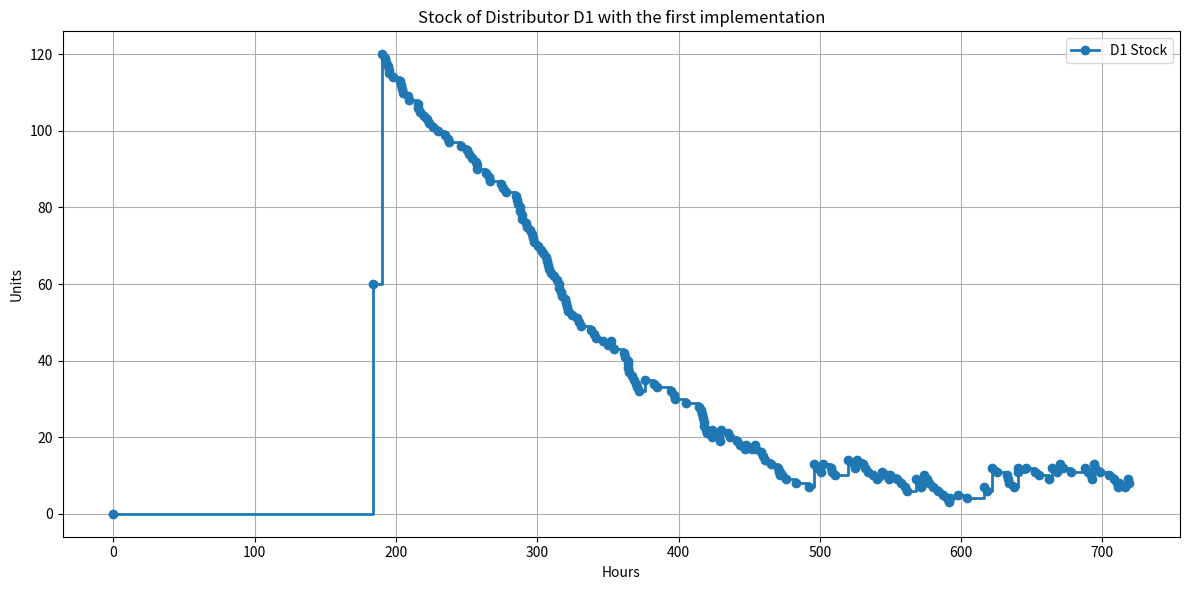

This figure's Python source:
import random
import heapq
import matplotlib.pyplot as plt

random.seed(0)

PRODUCTS = [
    "p1",
    "p2",
    "p3",
    "p4",
    "p5",
    "p6",
    "p7",
    "p8",
    "p9",
    "p10",
    "p11",
    "p12",
]

FACTORY_PRODUCTS = {
    "F1": ["p1", "p2", "p3", "p4", "p5", "p6"],
    "F2": ["p7", "p8", "p9", "p10", "p11", "p12"],
    "F3": ["p4", "p5", "p6", "p7", "p8", "p9"],
    "F4": ["p10", "p11", "p12", "p1", "p2", "p3"],
}

LEAD_TIMES = {
    "D1": {"F1": 16, "F2": 22, "F3": 20, "F4": 12},
    "D2": {"F1": 15, "F2": 16, "F3": 13, "F4": 19},
    "D3": {"F1": 14, "F2": 16.5, "F3": 20, "F4": 17},
    "D4": {"F1": 22, "F2": 13, "F3": 16.5, "F4": 18},
}

DISTRIBUTOR_PRODUCT_FACTORY = {
    "D1": {
        "p1": "F1",
        "p2": "F1",
        "p3": "F1",
        "p4": "F1",
        "p5": "F1",
        "p6": "F1",
        "p7": "F2",
        "p8": "F2",
        "p9": "F2",
        "p10": "F2",
        "p11": "F2",
        "p12": "F2",
    },
    "D2": {
        "p1": "F1",
        "p2": "F1",
        "p3": "F1",
        "p4": "F1",
        "p5": "F1",
        "p6": "F1",
        "p7": "F2",
        "p8": "F2",
        "p9": "F2",
        "p10": "F2",
        "p11": "F2",
        "p12": "F2",
    },
    "D3": {
        "p1": "F4",
        "p2": "F4",
        "p3": "F4",
        "p4": "F3",
        "p5": "F3",
        "p6": "F3",
        "p7": "F3",
        "p8": "F3",
        "p9": "F3",
        "p10": "F4",
        "p11": "F4",
        "p12": "F4",
    },
    "D4": {
        "p1": "F4",
        "p2": "F4",
        "p3": "F4",
        "p4": "F3",
        "p5": "F3",
        "p6": "F3",
        "p7": "F3",
        "p8": "F3",
        "p9": "F3",
        "p10": "F4",
        "p11": "F4",
        "p12": "F4",
    },
}

TOTAL_DAYS = 30
END_TIME = TOTAL_DAYS * 24  


class Factory:
    def __init__(self, name, products):
        self.name = name

        #list of products this factory can produce
        self.products_produced = []
        for p in products:
            self.products_produced.append(p)

        #initial stock: 0 for each product
        self.stock = {}
        for p in self.products_produced:
            self.stock[p] = 0

        #orders waiting to be processed
        self.pending_orders = []

    #produce a single random product
    def produce_one_product(self):
        chosen = random.choice(self.products_produced)
        self.stock[chosen] += 1

    #store incoming orders
    def receive_order(self, distributor_name, product, quantity):
        new_order = {}
        new_order["distributor"] = distributor_name
        new_order["product"] = product
        new_order["quantity"] = quantity

        self.pending_orders.append(new_order)

    #try to fulfill orders with current stock
    def process_orders(self, current_time, schedule_delivery_fn):

        #orders that remain unfulfilled
        remaining_orders = []

        for order in self.pending_orders:
            prod = order["product"]
            qty = order["quantity"]
            dist = order["distributor"]

            #if enough stock, schedule delivery
            if self.stock.get(prod, 0) >= qty:
                self.stock[prod] -= qty

                #compute delivery time based on lead hours
                lead_hours = LEAD_TIMES[dist][self.name]
                delivery_time = current_time + lead_hours

                #call the simulation to actually schedule event
                schedule_delivery_fn(delivery_time, dist, prod, qty)

            else:
                #not enough stock, keep order for later
                remaining_orders.append(order)

        self.pending_orders = remaining_orders

class Distributor:
    def __init__(self, name):
        self.name = name

        #initial stock for all products
        self.stock = {}
        for p in PRODUCTS:
            self.stock[p] = 0

        #track missed wholesaler orders
        self.missed_wholesaler_orders = {}
        for p in PRODUCTS:
            self.missed_wholesaler_orders[p] = 0

        #orders that will later be sent to factories
        self.orders_for_factories = []

        #sales counted per day and per product
        self.sales_per_day = {}
        for d in range(TOTAL_DAYS):
            self.sales_per_day[d] = {}
            for p in PRODUCTS:
                self.sales_per_day[d][p] = 0

        #total stock per day for plotting
        self.stock_total_per_day = []


    #wholesaler orders are handled immediately (no delay)
    def receive_wholesaler_order(self, product, current_time, day_index, log_fn):
        if self.stock.get(product) > 0:

            #we can deliver
            self.stock[product] -= 1

            self.sales_per_day[day_index][product] += 1

            #log only for D1
            if self.name == "D1":
                log_fn(current_time)

        else:
            #we had no stock, missed order
            self.missed_wholesaler_orders[product] += 1

    #distributors place initial order on day 7 at 00:00
    def plan_initial_stock_order(self, day_index):
        if day_index == 7:
            for p in PRODUCTS:
                new_order = {}
                new_order["product"] = p
                new_order["quantity"] = 10
                self.orders_for_factories.append(new_order)

    #count missed demands and add to orders
    def collect_missed_demand_into_orders(self):
        for product, quantity in self.missed_wholesaler_orders.items():
            if quantity > 0:
                self.orders_for_factories.append({"product": product, "quantity": quantity})
        
        #reset missed orders after collecting
        self.missed_wholesaler_orders = {p: 0 for p in PRODUCTS}

    def send_orders_to_factories(self, factories, day_index):
        #we pass the parameter factories from the later Simulation so the distributor uses the shared factories.
        #keeping self.factories inside this class would create isolated copies, which is wrong.
        
        for order in self.orders_for_factories:
            target_factory = DISTRIBUTOR_PRODUCT_FACTORY[self.name][order["product"]]
            factories[target_factory].receive_order(self.name, order["product"], order["quantity"])
            
        #reset orders list after sending
        self.orders_for_factories = []

    def receive_delivery(self, product, quantity, current_time, day_index, log_fn):
        self.stock[product] += quantity
        
        if self.name == "D1":
            log_fn(current_time)

class Wholesalers:

    #wholesalers creates random orders during the day
    def create_order(self, distributors, current_time, day_index, log_fn):
        #we pass the parameter distributors from the later Simulation for the same reason as above with factories in the class distributor
        #keeping self.distributors inside this class would create isolated copies, which is wrong.

        distributors_list = list(distributors.values())
        #using a dict so we can access each distributor directly by its name (like "D1"),
        #makes everything easier to handle later in the simulation

        distributor = random.choice(distributors_list)
        product = random.choice(PRODUCTS)
        distributor.receive_wholesaler_order(product, current_time, day_index, log_fn)


class Simulation:
    def __init__(self):
        #initialize factories
        self.factories = {}
        for name in FACTORY_PRODUCTS:
            products = FACTORY_PRODUCTS[name]
            self.factories[name] = Factory(name, products)

        #initialize distributors
        self.distributors = {}
        for name in ["D1", "D2", "D3", "D4"]:
            self.distributors[name] = Distributor(name)

        #wholesaler object
        self.wholesalers = Wholesalers()

        #priority queue for events
        self.event_queue = []

        #current simulation time
        self.current_time = 0

        #logging for D1 only
        self.d1_stock_log = []

        #counter to generate unique event types
        self.event_counter = 0

        #used later for plotting
        self.time = []
        self.stock_per_time = []

    #log stock for D1 whenever a change happens
    def log_d1_stock(self, time_value):
        total_stock = 0
        for p in self.distributors["D1"].stock:
            total_stock += self.distributors["D1"].stock[p]

        self.d1_stock_log.append((time_value, total_stock))

        #avoid duplicates, keep latest only
        if len(self.time) == 0:
            self.time.append(time_value)
            self.stock_per_time.append(total_stock)
        else:
            if self.time[-1] != time_value:
                self.time.append(time_value)
                self.stock_per_time.append(total_stock)
            else:
                #replace last entry
                self.time[-1] = time_value
                self.stock_per_time[-1] = total_stock

    #push new event into queue
    def schedule_event(self, time_value, event_type, data):
        self.event_counter += 1
        new_type = event_type + "_" + str(self.event_counter)
        heapq.heappush(self.event_queue, (time_value, new_type, data))

    #schedule next product production for a factory
    def schedule_next_factory_production(self, factory_name, base_time):
        delta_seconds = random.expovariate(1 / 600)
        next_time = base_time + (delta_seconds / 3600.0)

        if next_time <= END_TIME:
            event_data = {"factory": factory_name}
            self.schedule_event(next_time, "factory_production", event_data)

    #schedule a delivery event
    def schedule_delivery(self, delivery_time, distributor, product, quantity):
        if delivery_time <= END_TIME:
            info = {}
            info["distributor"] = distributor
            info["product"] = product
            info["quantity"] = quantity
            self.schedule_event(delivery_time, "delivery", info)

    #schedule next wholesaler order event
    def schedule_next_wholesaler_order(self, base_time):
        delta_hours = random.uniform(600, 3600) / 3600.0
        next_time = base_time + delta_hours

        if next_time <= END_TIME:
            self.schedule_event(next_time, "wholesaler_order", {})

    #when a factory produces something
    def handle_factory_production(self, data):
        name = data["factory"]
        factory = self.factories[name]
        factory.produce_one_product()
        self.schedule_next_factory_production(name, self.current_time)

    #when a delivery arrives at a distributor
    def handle_delivery(self, data):
        distributor_name = data["distributor"]
        product = data["product"]
        quantity = data["quantity"]

        dist = self.distributors[distributor_name]

        day_index = int(self.current_time // 24)

        dist.receive_delivery(product, quantity, self.current_time, day_index, self.log_d1_stock)

    #when a wholesaler creates a random order
    def handle_wholesaler_order(self):
        day_index = int(self.current_time // 24)
        self.wholesalers.create_order(self.distributors, self.current_time, day_index, self.log_d1_stock)
        self.schedule_next_wholesaler_order(self.current_time)

    #daily event: cost calculation and sending orders
    def handle_daily_order_event(self, data):
        day = data["day"]

        #update stock log for plotting
        for dist in self.distributors.values():
            total_stock = 0
            for p in dist.stock:
                total_stock += dist.stock[p]
            dist.stock_total_per_day.append(total_stock)

        
        #initial stock order (day 7 only)
        if day == 7:
            for dist in self.distributors.values():
                dist.plan_initial_stock_order(day)
        else:
            #collect missed demand + sold stock
            for dist in self.distributors.values():
                dist.collect_missed_demand_into_orders()

        #send orders to factories
        for dist in self.distributors.values():
            dist.send_orders_to_factories(self.factories, day)

        #factories attempt to fulfill pending orders
        for factory in self.factories.values():
            factory.process_orders(self.current_time, self.schedule_delivery)

    #prepare all starting events
    def first_events(self):
        #factory production events
        for name in self.factories:
            self.schedule_next_factory_production(name, 0)

        #daily events from day 7 to end
        for d in range(7, TOTAL_DAYS):
            info = {"day": d}
            self.schedule_event(d * 24, "daily_order", info)

        #first wholesaler order at day 8
        self.schedule_next_wholesaler_order(8 * 24)

        #initial stock logging
        self.log_d1_stock(0)

    #main loop
    def run(self):
        self.first_events()

        while len(self.event_queue) > 0:
            time_value, event_type, data = heapq.heappop(self.event_queue)

            if time_value > END_TIME:
                break

            self.current_time = time_value

            #strip unique suffix
            base_type = event_type.rsplit("_", 1)[0]

            if base_type == "factory_production":
                self.handle_factory_production(data)
            elif base_type == "delivery":
                self.handle_delivery(data)
            elif base_type == "wholesaler_order":
                self.handle_wholesaler_order()
            elif base_type == "daily_order":
                self.handle_daily_order_event(data)
        


if __name__ == "__main__":
    sim = Simulation()
    sim.run()
    d1_stock_log = sim.d1_stock_log
    print("D1 stock changes (time in hours, stock units):")
    for entry in d1_stock_log:
        print(entry)
    plt.figure(figsize=(12,6))
    plt.step(sim.time, sim.stock_per_time, where='post', marker='o', label="D1 Stock", linewidth=2)
    plt.title("Stock of Distributor D1 with the first implementation")
    plt.xlabel("Hours")
    plt.ylabel("Units")
    plt.grid(True)
    plt.legend()
    plt.tight_layout()
    plt.show()
